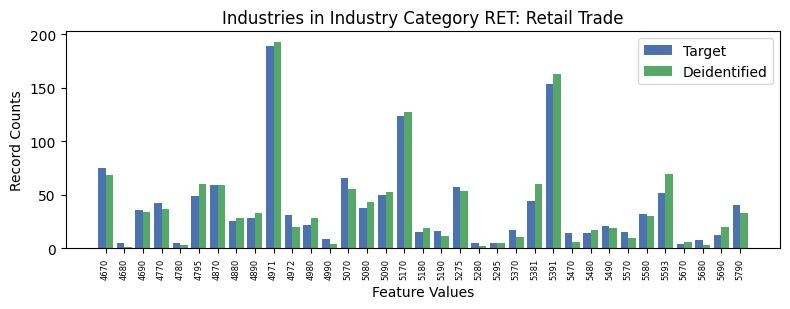

Data behind this chart, as committed beside it:
, INDP, count_target, count_deidentified
6, 4670, 75, 69
34, 4680, 5, 1
0, 4690, 36, 34
2, 4770, 42, 37
16, 4780, 5, 3
17, 4795, 49, 60
10, 4870, 59, 59
8, 4880, 26, 28
20, 4890, 28, 33
7, 4971, 189, 193
30, 4972, 31, 20
26, 4980, 22, 28
29, 4990, 9, 4
5, 5070, 66, 56
25, 5080, 38, 43
31, 5090, 50, 53
4, 5170, 124, 127
27, 5180, 15, 19
24, 5190, 16, 12
18, 5275, 57, 54
19, 5280, 5, 2
23, 5295, 5, 5
14, 5370, 17, 11
12, 5381, 44, 60
3, 5391, 154, 163
28, 5470, 14, 6
21, 5480, 14, 17
13, 5490, 21, 19
1, 5570, 15, 10
15, 5580, 32, 30
22, 5593, 52, 70
32, 5670, 4, 6
33, 5680, 8, 3
9, 5690, 13, 20
11, 5790, 41, 33
